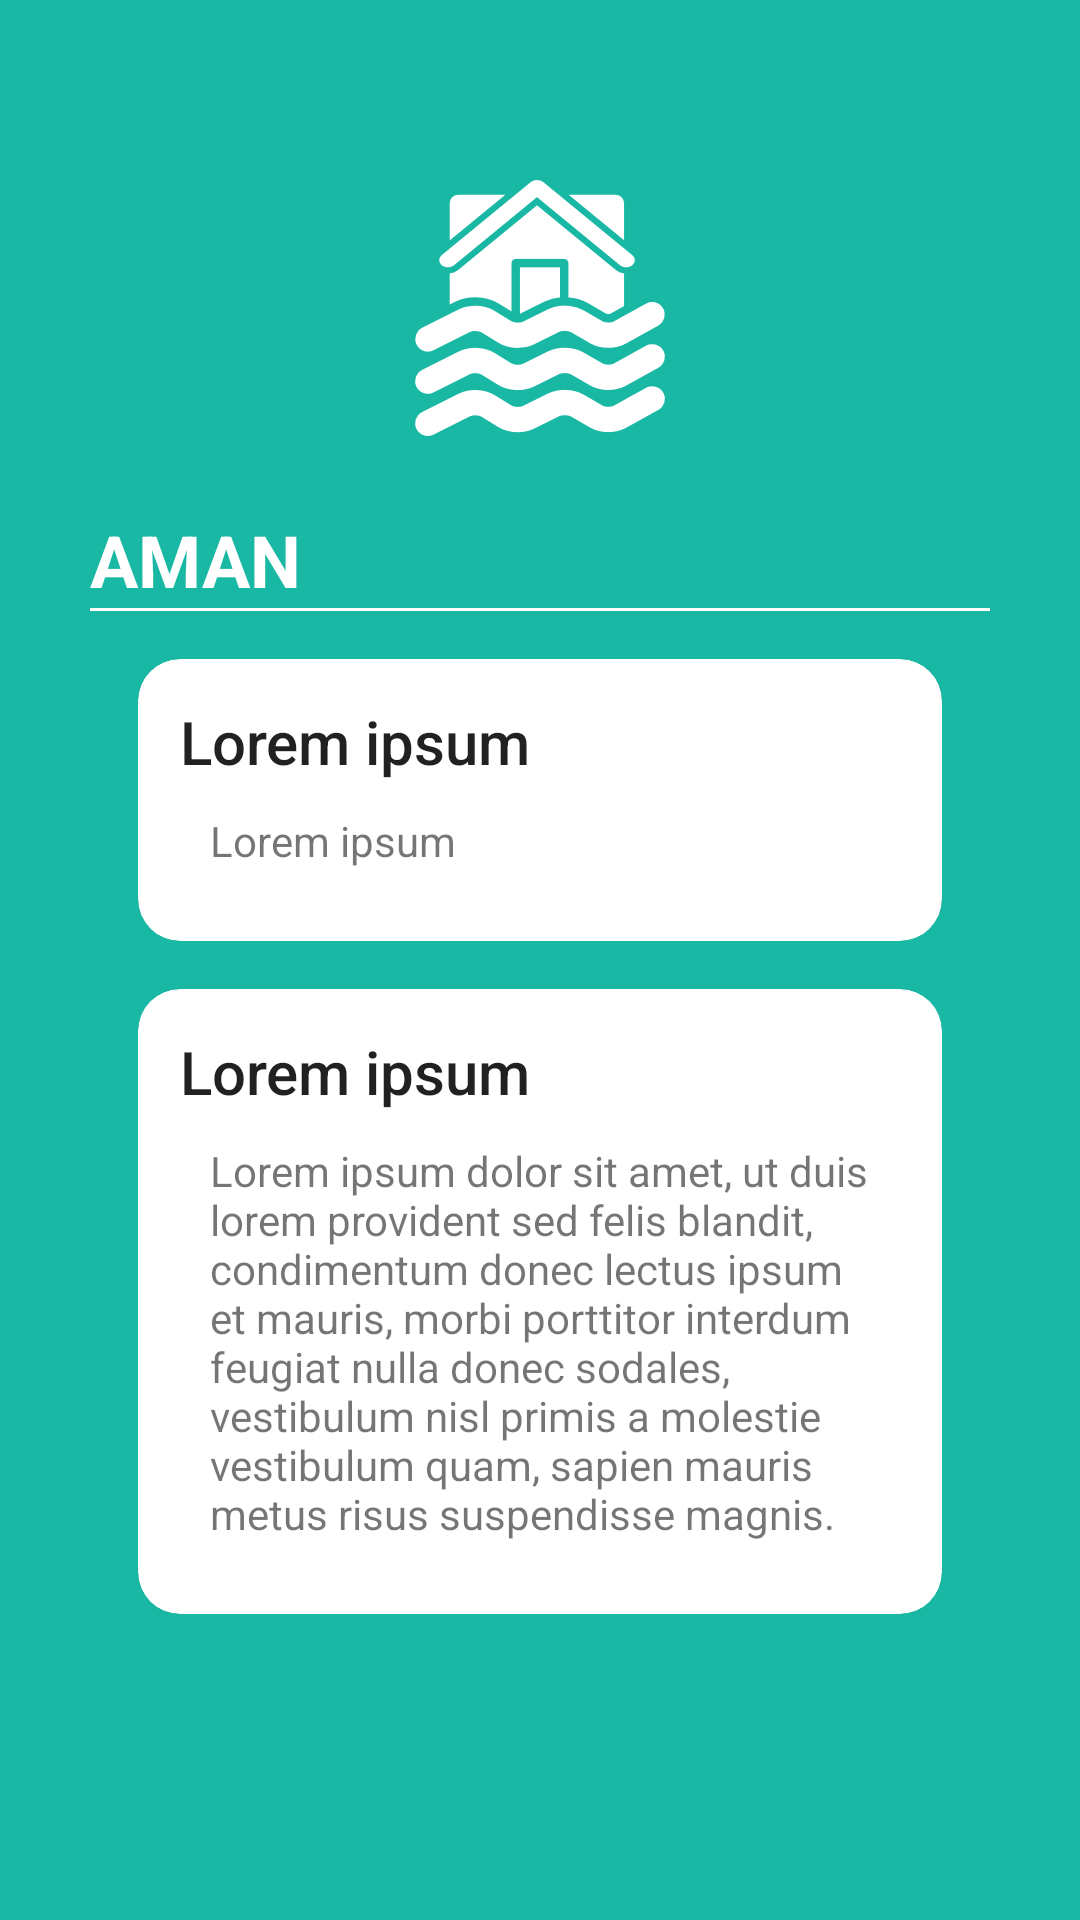

This screen was rendered from an Android layout file. Write that file and the resources it references.
<!-- AndroidManifest.xml: application theme AppTheme -->
<!-- res/layout/content_aman.xml -->
<?xml version="1.0" encoding="utf-8"?>
<RelativeLayout xmlns:android="http://schemas.android.com/apk/res/android"
    xmlns:card_view="http://schemas.android.com/apk/res-auto"
    android:orientation="vertical"
    android:layout_width="match_parent"
    android:layout_height="match_parent"
    android:background="@color/green">

    <LinearLayout
        android:layout_margin="30dp"
        android:orientation="vertical"
        android:layout_width="match_parent"
        android:layout_height="match_parent">

        <ImageView
            android:layout_marginTop="30dp"
            android:layout_width="match_parent"
            android:layout_height="wrap_content"
            android:src="@drawable/logo2"/>

        <TextView
            android:layout_width="wrap_content"
            android:layout_height="wrap_content"
            android:text="AMAN"
            android:layout_marginTop="25dp"
            android:textColor="@android:color/white"
            android:textStyle="bold"
            android:textSize="24dp"/>

        <View
            android:layout_width="match_parent"
            android:layout_height="1dp"
            android:background="@android:color/white"/>

        <android.support.v7.widget.CardView
            android:layout_width="match_parent"
            android:layout_height="wrap_content"
            card_view:cardCornerRadius="14dp"
            card_view:cardElevation="0dp"
            android:layout_marginTop="@dimen/card_margin"
            android:layout_marginLeft="@dimen/card_margin"
            android:layout_marginRight="@dimen/card_margin">

            <LinearLayout
                style="@style/Widget.CardContent"
                android:layout_width="match_parent"
                android:layout_height="wrap_content">

                <TextView
                    android:layout_width="match_parent"
                    android:layout_height="wrap_content"
                    android:text="@string/ipsum"
                    android:textAppearance="@style/TextAppearance.AppCompat.Title" />


                <LinearLayout
                    android:layout_width="match_parent"
                    android:layout_height="wrap_content"
                    android:padding="10dp"
                    android:orientation="vertical">


                    <TextView
                        android:layout_width="match_parent"
                        android:layout_height="wrap_content"
                        android:text="@string/ipsum" />


                </LinearLayout>

            </LinearLayout>

        </android.support.v7.widget.CardView>

        <android.support.v7.widget.CardView
            android:layout_width="match_parent"
            android:layout_height="wrap_content"
            card_view:cardCornerRadius="14dp"
            card_view:cardElevation="0dp"
            android:layout_marginTop="@dimen/card_margin"
            android:layout_marginLeft="@dimen/card_margin"
            android:layout_marginRight="@dimen/card_margin">

            <LinearLayout
                style="@style/Widget.CardContent"
                android:layout_width="match_parent"
                android:layout_height="wrap_content">

                <TextView
                    android:layout_width="match_parent"
                    android:layout_height="wrap_content"
                    android:text="@string/ipsum"
                    android:textAppearance="@style/TextAppearance.AppCompat.Title" />


                <LinearLayout
                    android:layout_width="match_parent"
                    android:layout_height="wrap_content"
                    android:padding="10dp"
                    android:orientation="vertical">

                    <TextView
                        android:layout_width="match_parent"
                        android:layout_height="wrap_content"
                        android:text="@string/lipsum1" />

                </LinearLayout>

            </LinearLayout>

        </android.support.v7.widget.CardView>

    </LinearLayout>

</RelativeLayout>
<!-- resources referenced by this layout -->
<resources>
  <color name="green">#19b8a4</color>
  <dimen name="card_margin">16dp</dimen>
  <!-- drawable logo2: png bitmap (drawable-hdpi, 5557 bytes) -->
  <string name="ipsum">Lorem ipsum</string>
  <string name="lipsum1">Lorem ipsum dolor sit amet, ut duis lorem provident sed felis blandit, condimentum donec lectus ipsum et mauris, morbi porttitor interdum feugiat nulla donec sodales, vestibulum nisl primis a molestie vestibulum quam, sapien mauris metus risus suspendisse magnis.</string>
  <style name="Widget.CardContent" parent="android:Widget">
          <item name="android:paddingLeft">14dp</item>
          <item name="android:paddingRight">14dp</item>
          <item name="android:paddingTop">14dp</item>
          <item name="android:paddingBottom">14dp</item>
          <item name="android:orientation">vertical</item>
      </style>
  <style name="AppTheme" parent="Theme.AppCompat.Light.DarkActionBar">
          
          <item name="colorPrimary">@color/colorPrimary</item>
          <item name="colorPrimaryDark">@color/colorPrimaryDark</item>
          <item name="colorAccent">@color/colorAccent</item>
      </style>
  <color name="colorPrimary">#19b8a4</color>
  <color name="colorPrimaryDark">#009688</color>
  <color name="colorAccent">#00000000</color>
</resources>
